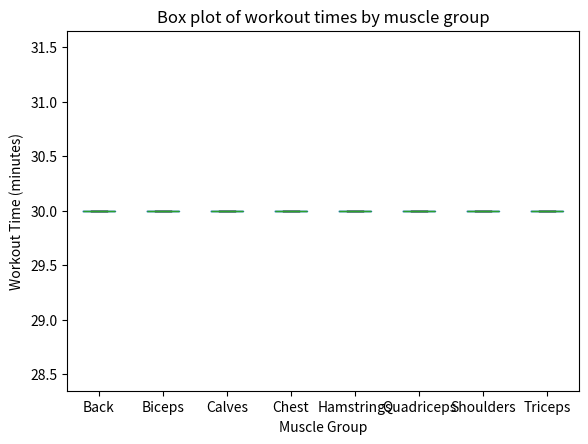

Write Python code to recreate this figure.
import pandas as pd
import matplotlib.pyplot as plt

# Given data
data = {
    'Body_Region': ['Chest', 'Back', 'Shoulders', 'Triceps', 'Biceps', 'Legs', 'Legs', 'Legs'],
    'Muscle_Group': ['Chest', 'Back', 'Shoulders', 'Triceps', 'Biceps', 'Quadriceps', 'Hamstrings', 'Calves'],
    'Exercise_Name': ['Bench Press', 'Deadlift', 'Overhead Press', 'Triceps Pushdowns', 'Bicep Curls', 'Squats', 'Leg Extensions', 'Calf Raises'],
    'Workout_Time': ['30 minutes', '30 minutes', '30 minutes', '30 minutes', '30 minutes', '30 minutes', '30 minutes', '30 minutes'],
    'Repetitions': ['10-12', '10-12', '10-12', '10-12', '10-12', '10-12', '10-12', '10-12']
}

df = pd.DataFrame(data)

# Convert 'Workout_Time' to numeric for plotting
df['Workout_Time'] = df['Workout_Time'].str.replace(' minutes', '').astype(int)

# Plotting
plt.figure(figsize=(10,6))
df.boxplot(column='Workout_Time', by='Muscle_Group', grid=False)
plt.title('Box plot of workout times by muscle group')
plt.suptitle('')  # This line removes the default title that pandas puts on the plot
plt.ylabel('Workout Time (minutes)')
plt.xlabel('Muscle Group')
plt.show()
